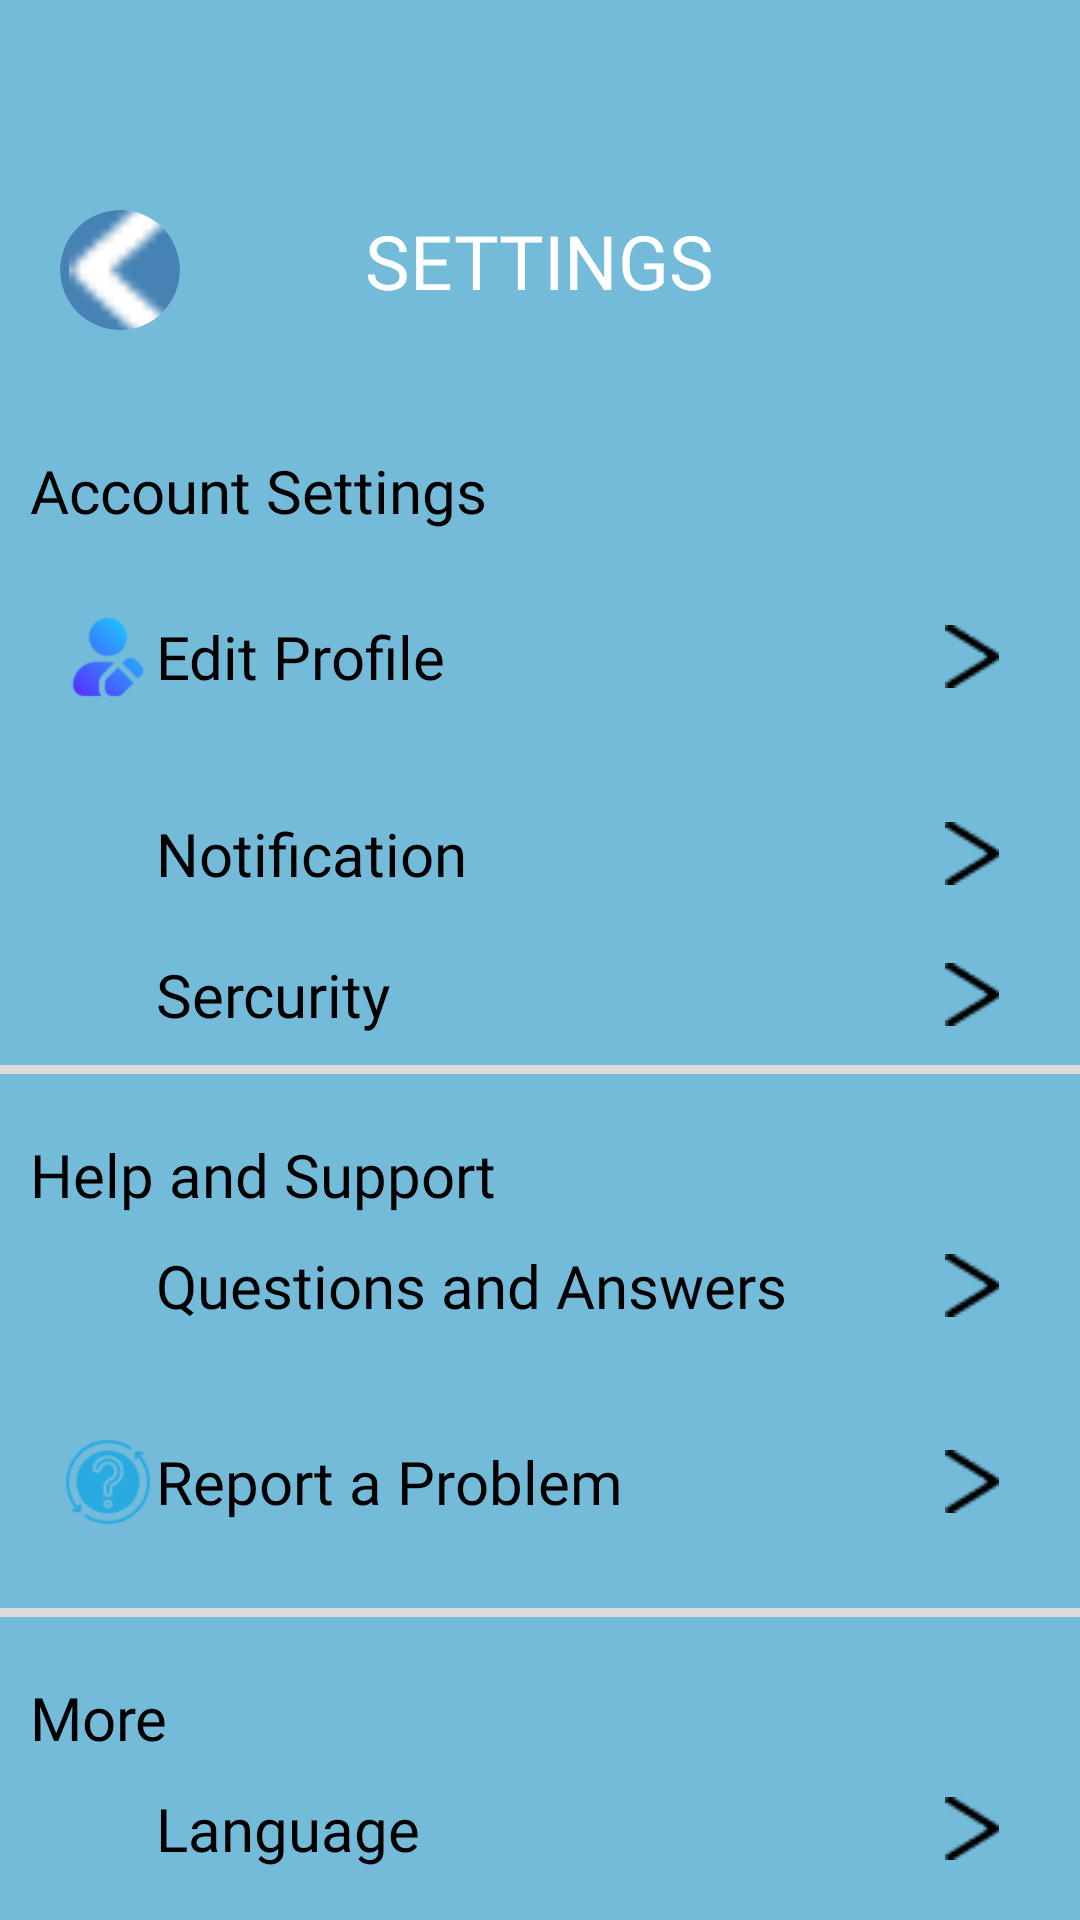

Produce the Android XML layout that renders to this screen, including the resource entries it uses.
<!-- AndroidManifest.xml: application theme Theme.FinalProject_android -->
<!-- res/layout/activity_setting.xml -->
<?xml version="1.0" encoding="utf-8"?>
<RelativeLayout xmlns:android="http://schemas.android.com/apk/res/android"
    xmlns:app="http://schemas.android.com/apk/res-auto"
    xmlns:tools="http://schemas.android.com/tools"
    android:id="@+id/main"
    android:layout_width="match_parent"
    android:layout_height="match_parent"
    android:background="@color/light_blue"
    tools:context=".afterlogin.Setting">
        <androidx.cardview.widget.CardView
            android:layout_width="wrap_content"
            android:layout_height="wrap_content"
            android:layout_alignParentStart="true"
            app:cardCornerRadius="40dp"
            android:layout_marginStart="20dp"
            android:layout_marginTop="70dp"
            android:backgroundTint="@color/dark_blue">
            <ImageButton
                android:id="@+id/setting_back"
                android:layout_width="40dp"
                android:layout_height="40dp"
                android:src="@drawable/back"
                android:scaleX="1.2"
                android:scaleY="1.2"
                android:background="@android:color/transparent"/>
        </androidx.cardview.widget.CardView>
        <TextView
            android:layout_width="wrap_content"
            android:layout_height="wrap_content"
            android:text="@string/settings"
            android:layout_centerHorizontal="true"
            android:layout_marginTop="70dp"
            android:textAppearance="@style/normal_word"
            android:textColor="@color/white"
            android:textSize="25sp"
            android:layout_gravity="center_horizontal" />
    <LinearLayout
        android:layout_width="match_parent"
        android:layout_height="match_parent"
        android:layout_marginTop="130dp"
        android:orientation="vertical"
        android:background="@drawable/half_corner">
        <TextView
            android:layout_width="match_parent"
            android:layout_height="wrap_content"
            android:textAppearance="@style/regu_text"
            android:textSize="20sp"
            android:text="@string/account_settings"
            android:layout_marginHorizontal="10dp"
            android:layout_marginTop="20dp"/>
        <LinearLayout
            android:id="@+id/edt_profile"
            android:layout_width="match_parent"
            android:layout_height="wrap_content"
            android:layout_marginHorizontal="20dp"
            android:layout_marginVertical="10dp"
            android:orientation="horizontal">
            <ImageView
                android:layout_width="0dp"
                android:layout_height="wrap_content"
                android:layout_weight="1"
                android:src="@drawable/edit_profile"
                android:layout_gravity="center"/>
            <TextView
                android:layout_width="0dp"
                android:layout_height="wrap_content"
                android:layout_weight="8"
                android:text="@string/edit_profile_settings"
                android:layout_gravity="center"
                android:textAppearance="@style/regu_text"
                android:textSize="20sp"/>
            <ImageView
                android:layout_width="0dp"
                android:layout_height="wrap_content"
                android:layout_weight="1"
                android:src="@drawable/ic_forward"
                android:layout_gravity="center"/>
        </LinearLayout>
        <LinearLayout
            android:layout_width="match_parent"
            android:layout_height="wrap_content"
            android:layout_marginHorizontal="20dp"
            android:layout_marginVertical="10dp"
            android:orientation="horizontal">
            <ImageView
                android:layout_width="0dp"
                android:layout_height="wrap_content"
                android:layout_weight="1"
                android:src="@drawable/notification_bell"
                android:layout_gravity="center"/>
            <TextView
                android:layout_width="0dp"
                android:layout_height="wrap_content"
                android:layout_weight="8"
                android:text="@string/notification"
                android:layout_gravity="center"
                android:textAppearance="@style/regu_text"
                android:textSize="20sp"/>
            <ImageView
                android:layout_width="0dp"
                android:layout_height="wrap_content"
                android:layout_weight="1"
                android:src="@drawable/ic_forward"
                android:layout_gravity="center"/>
        </LinearLayout>
        <LinearLayout
            android:layout_width="match_parent"
            android:layout_height="wrap_content"
            android:layout_marginHorizontal="20dp"
            android:layout_marginVertical="10dp"
            android:orientation="horizontal">
            <ImageView
                android:layout_width="0dp"
                android:layout_height="wrap_content"
                android:layout_weight="1"
                android:src="@drawable/locked"
                android:layout_gravity="center"/>
            <TextView
                android:layout_width="0dp"
                android:layout_height="wrap_content"
                android:layout_weight="8"
                android:text="@string/sercurity"
                android:layout_gravity="center"
                android:textAppearance="@style/regu_text"
                android:textSize="20sp"/>
            <ImageView
                android:layout_width="0dp"
                android:layout_height="wrap_content"
                android:layout_weight="1"
                android:src="@drawable/ic_forward"
                android:layout_gravity="center"/>
        </LinearLayout>
        <View
            android:layout_width="match_parent"
            android:layout_height="3dp"
            android:background="#DBDBDB"/>
        <TextView
            android:layout_width="match_parent"
            android:layout_height="wrap_content"
            android:textAppearance="@style/regu_text"
            android:textSize="20sp"
            android:text="@string/help_and_support"
            android:layout_marginHorizontal="10dp"
            android:layout_marginTop="20dp"/>

        <LinearLayout
            android:layout_width="match_parent"
            android:layout_height="wrap_content"
            android:layout_marginHorizontal="20dp"
            android:layout_marginVertical="10dp"
            android:orientation="horizontal">
            <ImageView
                android:layout_width="0dp"
                android:layout_height="wrap_content"
                android:layout_weight="1"
                android:src="@drawable/questionanswer"
                android:layout_gravity="center"/>
            <TextView
                android:layout_width="0dp"
                android:layout_height="wrap_content"
                android:layout_weight="8"
                android:text="@string/questions_and_answers"
                android:layout_gravity="center"
                android:textAppearance="@style/regu_text"
                android:textSize="20sp"/>
            <ImageView
                android:layout_width="0dp"
                android:layout_height="wrap_content"
                android:layout_weight="1"
                android:src="@drawable/ic_forward"
                android:layout_gravity="center"/>
        </LinearLayout>
        <LinearLayout
            android:layout_width="match_parent"
            android:layout_height="wrap_content"
            android:layout_marginHorizontal="20dp"
            android:layout_marginVertical="10dp"
            android:orientation="horizontal">
            <ImageView
                android:layout_width="0dp"
                android:layout_height="wrap_content"
                android:layout_weight="1"
                android:src="@drawable/problem"
                android:layout_gravity="center"/>
            <TextView
                android:layout_width="0dp"
                android:layout_height="wrap_content"
                android:layout_weight="8"
                android:text="@string/report_a_problem"
                android:layout_gravity="center"
                android:textAppearance="@style/regu_text"
                android:textSize="20sp"/>
            <ImageView
                android:layout_width="0dp"
                android:layout_height="wrap_content"
                android:layout_weight="1"
                android:src="@drawable/ic_forward"
                android:layout_gravity="center"/>
        </LinearLayout>
        <View
            android:layout_width="match_parent"
            android:layout_height="3dp"
            android:background="#DBDBDB"/>
        <TextView
            android:layout_width="match_parent"
            android:layout_height="wrap_content"
            android:textAppearance="@style/regu_text"
            android:textSize="20sp"
            android:text="@string/more"
            android:layout_marginHorizontal="10dp"
            android:layout_marginTop="20dp"/>

        <LinearLayout
            android:layout_width="match_parent"
            android:layout_height="wrap_content"
            android:layout_marginHorizontal="20dp"
            android:layout_marginVertical="10dp"
            android:orientation="horizontal">
            <ImageView
                android:layout_width="0dp"
                android:layout_height="wrap_content"
                android:layout_weight="1"
                android:src="@drawable/translate"
                android:layout_gravity="center"/>
            <TextView
                android:layout_width="0dp"
                android:layout_height="wrap_content"
                android:layout_weight="8"
                android:text="@string/language"
                android:layout_gravity="center"
                android:textAppearance="@style/regu_text"
                android:textSize="20sp"/>
            <ImageView
                android:layout_width="0dp"
                android:layout_height="wrap_content"
                android:layout_weight="1"
                android:src="@drawable/ic_forward"
                android:layout_gravity="center"/>
        </LinearLayout>
        <LinearLayout
            android:layout_width="match_parent"
            android:layout_height="wrap_content"
            android:layout_marginHorizontal="20dp"
            android:layout_marginVertical="10dp"
            android:orientation="horizontal">
            <ImageView
                android:layout_width="0dp"
                android:layout_height="wrap_content"
                android:layout_weight="1"
                android:src="@drawable/change"
                android:layout_gravity="center"/>
            <TextView
                android:layout_width="0dp"
                android:layout_height="wrap_content"
                android:layout_weight="8"
                android:text="@string/change_account"
                android:layout_gravity="center"
                android:textAppearance="@style/regu_text"
                android:textSize="20sp"/>
            <ImageView
                android:layout_width="0dp"
                android:layout_height="wrap_content"
                android:layout_weight="1"
                android:src="@drawable/ic_forward"
                android:layout_gravity="center"/>
        </LinearLayout>
    </LinearLayout>

</RelativeLayout>
<!-- resources referenced by this layout -->
<resources>
  <color name="dark_blue">#4682B4</color>
  <color name="light_blue">#74BBDA</color>
  <color name="white">#FFFFFF</color>
  <!-- drawable back: png bitmap (drawable, 257 bytes) -->
  <!-- drawable change: png bitmap (drawable, 4313 bytes) -->
  <!-- drawable edit_profile: png bitmap (drawable, 1920 bytes) -->
  <!-- drawable ic_forward: png bitmap (drawable, 300 bytes) -->
  <!-- drawable problem: png bitmap (drawable, 4016 bytes) -->
  <string name="account_settings">Account Settings</string>
  <string name="change_account">Change account</string>
  <string name="edit_profile_settings">Edit Profile</string>
  <string name="help_and_support">Help and Support</string>
  <string name="language">Language</string>
  <string name="more">More</string>
  <string name="notification">Notification</string>
  <string name="questions_and_answers">Questions and Answers</string>
  <string name="report_a_problem">Report a Problem</string>
  <string name="sercurity">Sercurity</string>
  <string name="settings">SETTINGS</string>
  <style name="normal_word">
          <item name="android:textSize">15sp</item>
          <item name="android:textColor">#001645</item>
          <item name="android:fontFamily">@font/mont_semibold</item>
      </style>
  <style name="regu_text">
          <item name="android:textSize">15sp</item>
          <item name="android:textColor">#000000</item>
          <item name="android:fontFamily">@font/mont_regu</item>
      </style>
</resources>
